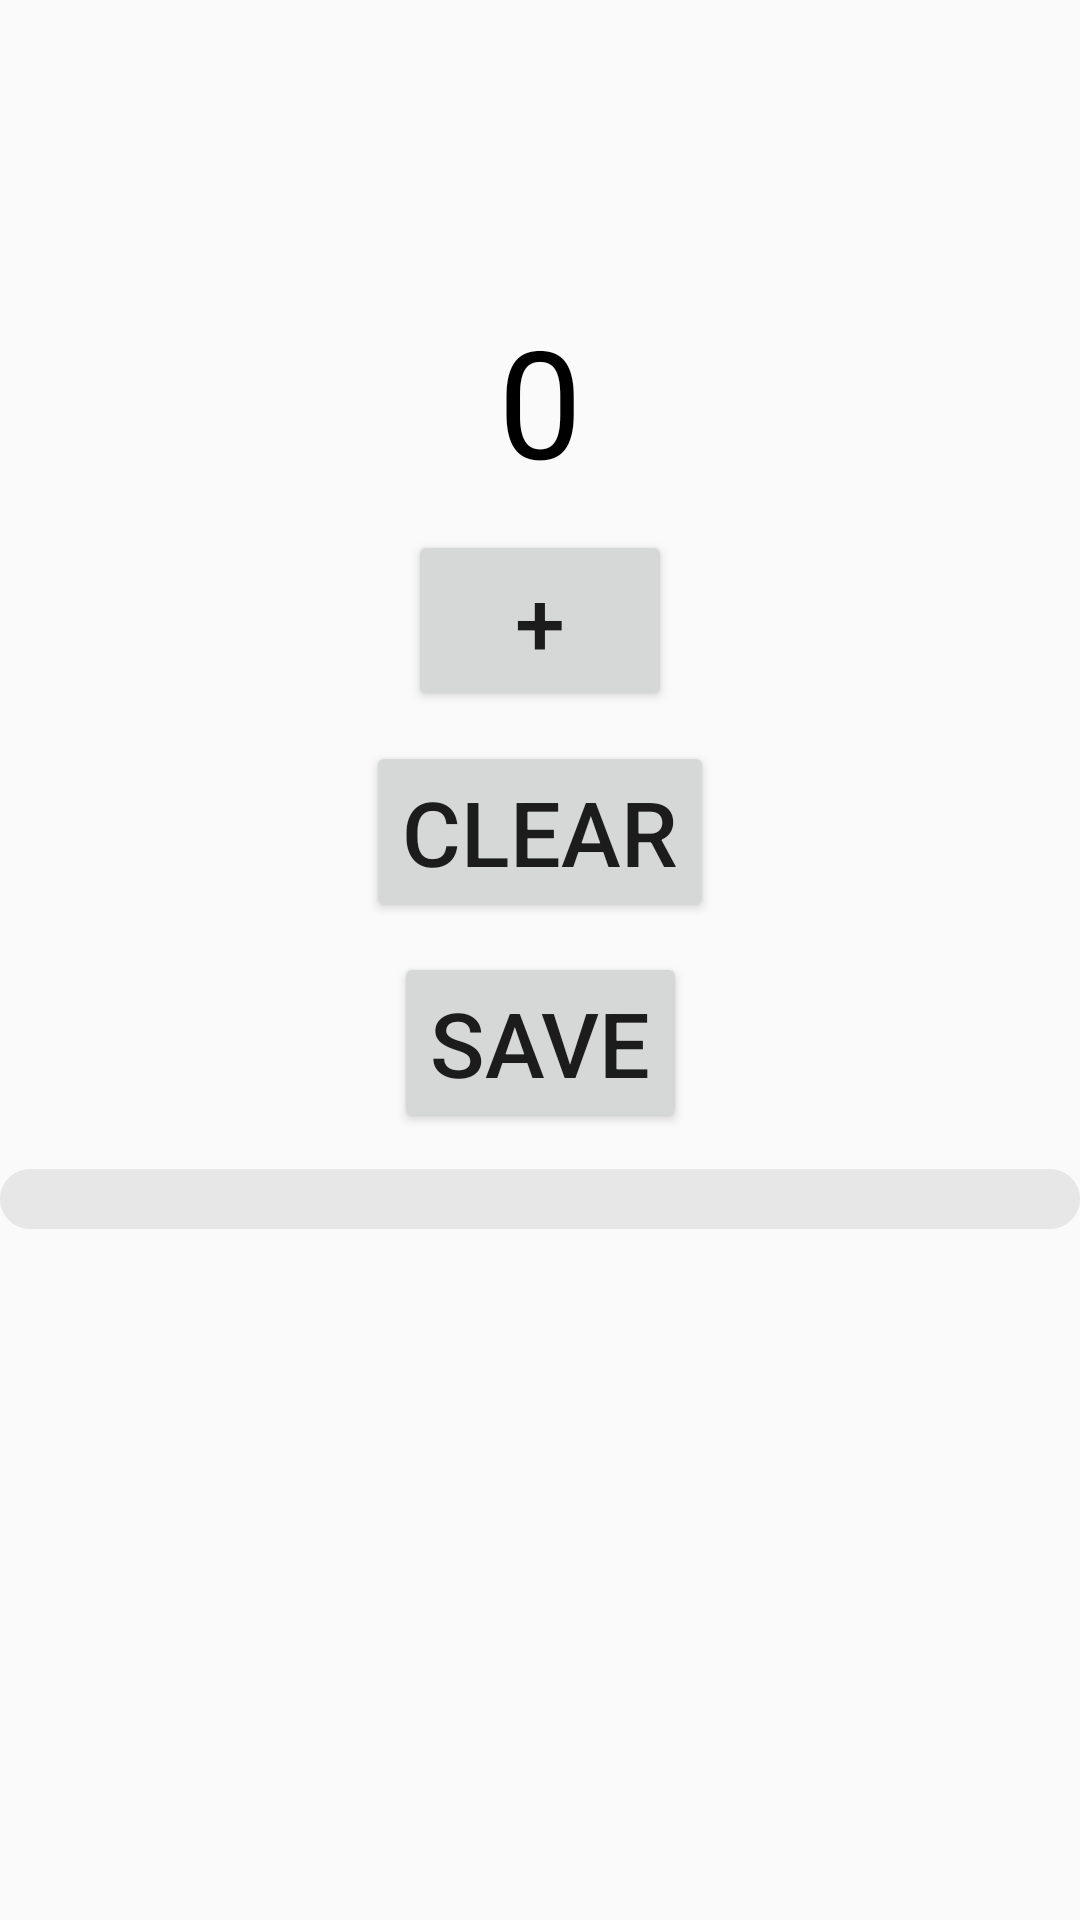

Reconstruct the res/layout file that produces this screen, plus the resources it refers to.
<!-- AndroidManifest.xml: application theme Theme.Tesla -->
<!-- res/layout/activity_main.xml -->
<?xml version="1.0" encoding="utf-8"?>

<androidx.constraintlayout.widget.ConstraintLayout xmlns:android="http://schemas.android.com/apk/res/android"
    android:id="@+id/lin1"
    xmlns:app="http://schemas.android.com/apk/res-auto"
    xmlns:tools="http://schemas.android.com/tools"
    android:layout_width="match_parent"
    android:layout_height="match_parent"
    tools:context=".MainActivity">

    <TextView
        android:layout_marginTop="100dp"
        android:id="@+id/num1"
        android:layout_width="match_parent"
        android:layout_height="wrap_content"
        android:gravity="center"
        android:text="@string/_0"
        android:textColor="@color/black"
        android:textSize="50sp"
        app:layout_constraintTop_toTopOf="parent"
        app:layout_constraintLeft_toLeftOf="parent"
        app:layout_constraintRight_toRightOf="parent" />

    <Button
        android:id="@+id/plus"
        android:layout_width="wrap_content"
        android:layout_height="wrap_content"
        android:layout_margin="10dp"
        android:text="@string/plus"
        android:textSize="30sp"
        app:layout_constraintLeft_toLeftOf="parent"
        app:layout_constraintRight_toRightOf="parent"
        app:layout_constraintTop_toBottomOf="@id/num1" />

    <Button
        android:id="@+id/clear"
        android:layout_width="wrap_content"
        android:layout_height="wrap_content"
        android:layout_margin="10dp"
        android:text="@string/clear"
        android:textSize="30sp"
        app:layout_constraintLeft_toLeftOf="parent"
        app:layout_constraintRight_toRightOf="parent"
        app:layout_constraintTop_toBottomOf="@id/plus" />

    <Button
        android:id="@+id/save"
        android:layout_width="wrap_content"
        android:layout_height="wrap_content"
        android:layout_margin="10dp"
        android:text="@string/save"
        android:textSize="30sp"
        app:layout_constraintLeft_toLeftOf="parent"
        app:layout_constraintRight_toRightOf="parent"
        app:layout_constraintTop_toBottomOf="@id/clear" />

    <Spinner
        android:id="@+id/spinner1"
        android:layout_width="match_parent"
        android:layout_height="wrap_content"
        android:layout_marginTop="12dp"
        android:background="@drawable/text_view_shape"
        android:padding="10dp"
        app:layout_constraintEnd_toEndOf="parent"
        app:layout_constraintHorizontal_bias="0.0"
        app:layout_constraintStart_toStartOf="parent"
        app:layout_constraintTop_toBottomOf="@+id/save" />


</androidx.constraintlayout.widget.ConstraintLayout>
<!-- resources referenced by this layout -->
<resources>
  <color name="black">#FF000000</color>
  <!-- drawable text_view_shape (drawable) -->
  <?xml version="1.0" encoding="utf-8"?>
  
  <shape android:shape="rectangle" xmlns:android="http://schemas.android.com/apk/res/android">
  
      <solid android:color="@color/ramady"/>
      <corners android:radius="30dp"/>
      <padding
          android:bottom="5dp"
          android:left="5dp"
          android:right="5dp"
          android:top="5dp" />
  
  </shape>
  <string name="_0">0</string>
  <string name="clear">clear</string>
  <string name="plus">+</string>
  <string name="save">save</string>
  <style name="Theme.Tesla" parent="Theme.AppCompat.Light.DarkActionBar">
          
          <item name="colorPrimary">@color/green</item>
          <item name="colorPrimaryVariant">@color/greeen_white</item>
          <item name="colorOnPrimary">@color/white</item>
          
          <item name="colorSecondary">@color/teal_200</item>
          <item name="colorSecondaryVariant">@color/teal_700</item>
          <item name="colorOnSecondary">@color/black</item>
          
          <item name="android:statusBarColor" tools:targetApi="l">?attr/colorPrimaryVariant</item>
          
      </style>
  <color name="ramady">#E7E7E7</color>
  <color name="green">#018477</color>
  <color name="greeen_white">#01574A</color>
  <color name="white">#FFFFFFFF</color>
  <color name="teal_200">#FF03DAC5</color>
  <color name="teal_700">#FF018786</color>
</resources>
